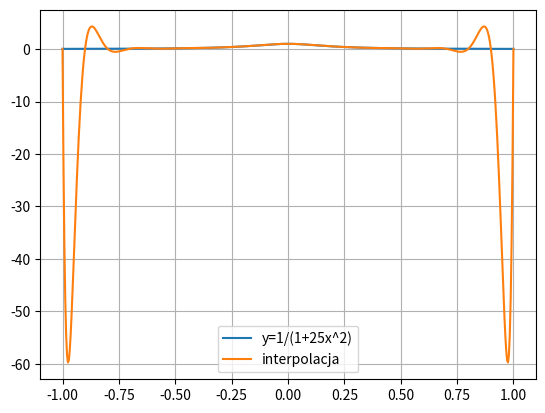

Here is the Python script that generated this plot:
import numpy as np
import matplotlib.pyplot as plt
from scipy.interpolate import lagrange

x = np.linspace(-1, 1, 21)
y = 1/(1+25*x**2)

wielomian = lagrange(x,y)

x_wykres = np.linspace(-1,1, 500)
y_wykres = 1/(1+25*x_wykres**2)
y_inter = wielomian(x_wykres)

plt.plot(x_wykres, y_wykres, label = "y=1/(1+25x^2)")
plt.plot(x_wykres, y_inter, label = "interpolacja")
plt.legend()
plt.grid(True)
plt.show()
